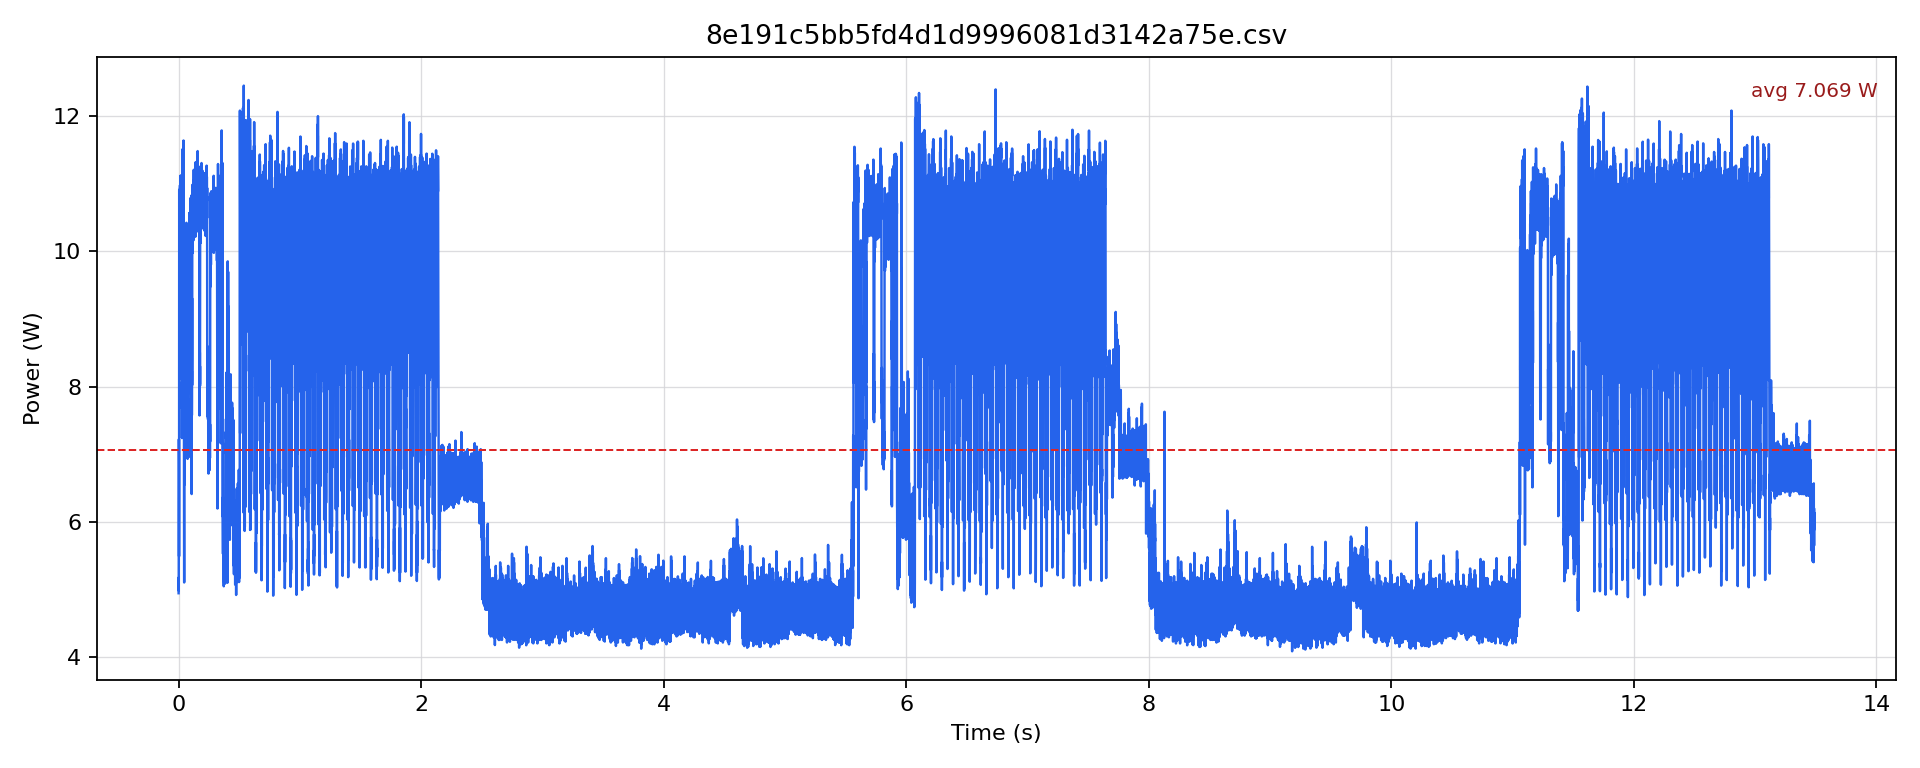

Source data for this figure (header and first rows):
timestamp [us], current [mA], voltage [mV], power [W]
0.0, 404.3, 12234, 4.945
500.0, 423.2, 12231, 5.176
1000, 407.4, 12233, 4.984
1500, 464.3, 12231, 5.679
2000, 518.8, 12224, 6.343
2500, 591, 12220, 7.222
3000, 572.2, 12216, 6.99
3500, 549.2, 12213, 6.707
4000, 449.6, 12215, 5.492
4500, 613, 12207, 7.483
5000, 894.4, 12193, 10.9
5500, 735.4, 12184, 8.96
6000, 665.3, 12187, 8.108
6500, 719.7, 12185, 8.77
7000, 731.2, 12185, 8.909
7500, 866.2, 12169, 10.54
8000, 841.1, 12163, 10.23
8500, 878.7, 12158, 10.68
9000, 854.6, 12157, 10.39
9500, 885, 12151, 10.75
10000, 853.6, 12151, 10.37
10500, 893.3, 12150, 10.85
11000, 870.4, 12149, 10.57
11500, 903.8, 12147, 10.98
12000, 872.4, 12146, 10.6
12500, 900.7, 12146, 10.94
13000, 870.4, 12145, 10.57
13500, 915.3, 12146, 11.12
14000, 845.2, 12147, 10.27
14500, 901.7, 12146, 10.95
15000, 872.4, 12147, 10.6
15500, 910.1, 12146, 11.05
16000, 870.4, 12145, 10.57
16500, 900.7, 12145, 10.94
17000, 872.4, 12146, 10.6
17500, 905.9, 12144, 11
18000, 858.8, 12144, 10.43
18500, 895.5, 12144, 10.87
19000, 874.5, 12143, 10.62
19500, 902.8, 12145, 10.96
20000, 863, 12144, 10.48
20500, 903.8, 12144, 10.98
21000, 869.3, 12144, 10.56
21500, 913.2, 12144, 11.09
22000, 852.6, 12144, 10.35
22500, 909.1, 12143, 11.04
23000, 879.8, 12144, 10.68
23500, 916.4, 12144, 11.13
24000, 858.8, 12144, 10.43
24500, 908, 12143, 11.03
25000, 878.7, 12143, 10.67
25500, 867.2, 12146, 10.53
26000, 780.4, 12151, 9.483
26500, 744.8, 12158, 9.055
27000, 600.5, 12170, 7.307
27500, 594.2, 12185, 7.24
28000, 625.6, 12188, 7.624
28500, 662.2, 12191, 8.073
29000, 629.7, 12193, 7.678
29500, 850.5, 12183, 10.36
... 26,915 more rows
